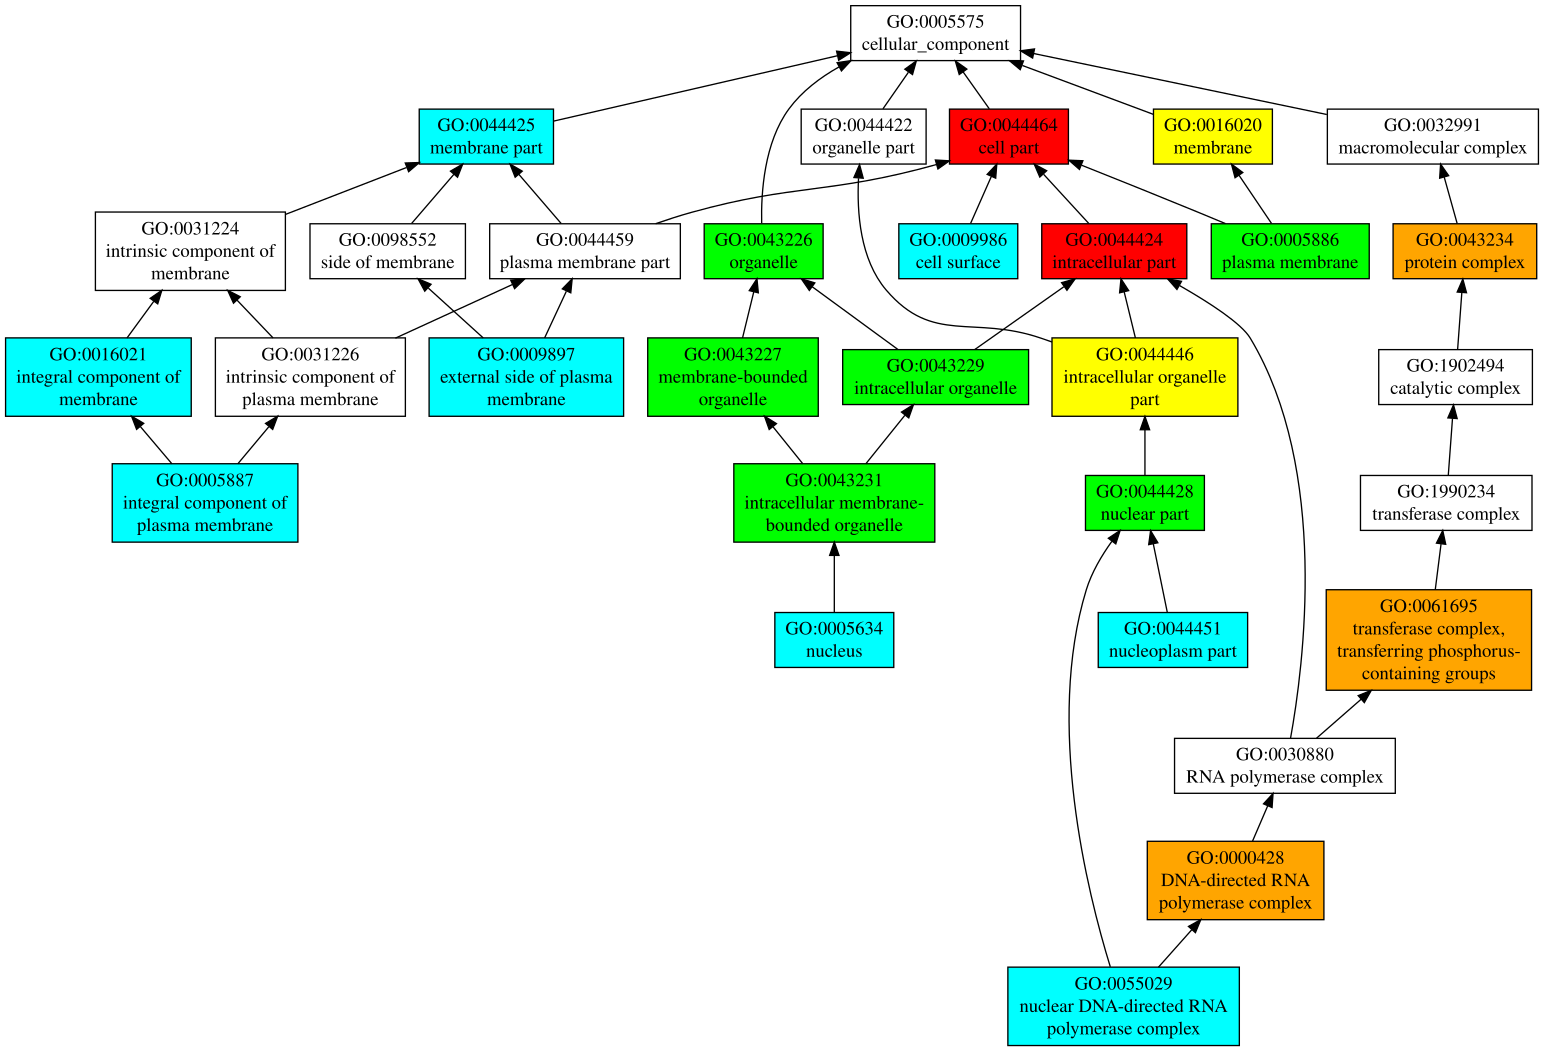

The file beside this chart, header and first rows:
GO:0044464	C	1.00	cell part
GO:0044424	C	0.96	intracellular part
GO:0043234	C	0.89	protein complex
GO:0061695	C	0.88	transferase complex, transferring phosph…
GO:0000428	C	0.87	DNA-directed RNA polymerase complex
GO:0016020	C	0.79	membrane
GO:0044446	C	0.71	intracellular organelle part
GO:0043226	C	0.70	organelle
GO:0043229	C	0.67	intracellular organelle
GO:0043227	C	0.66	membrane-bounded organelle
GO:0043231	C	0.64	intracellular membrane-bounded organelle
GO:0005886	C	0.63	plasma membrane
GO:0044428	C	0.62	nuclear part
GO:0005634	C	0.60	nucleus
GO:0055029	C	0.58	nuclear DNA-directed RNA polymerase comp…
GO:0044425	C	0.57	membrane part
GO:0016021	C	0.55	integral component of membrane
GO:0009986	C	0.53	cell surface
GO:0009897	C	0.53	external side of plasma membrane
GO:0005887	C	0.53	integral component of plasma membrane
GO:0044451	C	0.51	nucleoplasm part
GO:0005737	C	0.49	cytoplasm
GO:0044444	C	0.46	cytoplasmic part
GO:0005665	C	0.40	DNA-directed RNA polymerase II, core com…
GO:0005829	C	0.32	cytosol
GO:0005654	C	0.21	nucleoplasm
GO:0044427	C	0.18	chromosomal part
GO:0044454	C	0.16	nuclear chromosome part
GO:0043232	C	0.13	intracellular non-membrane-bounded organ…
